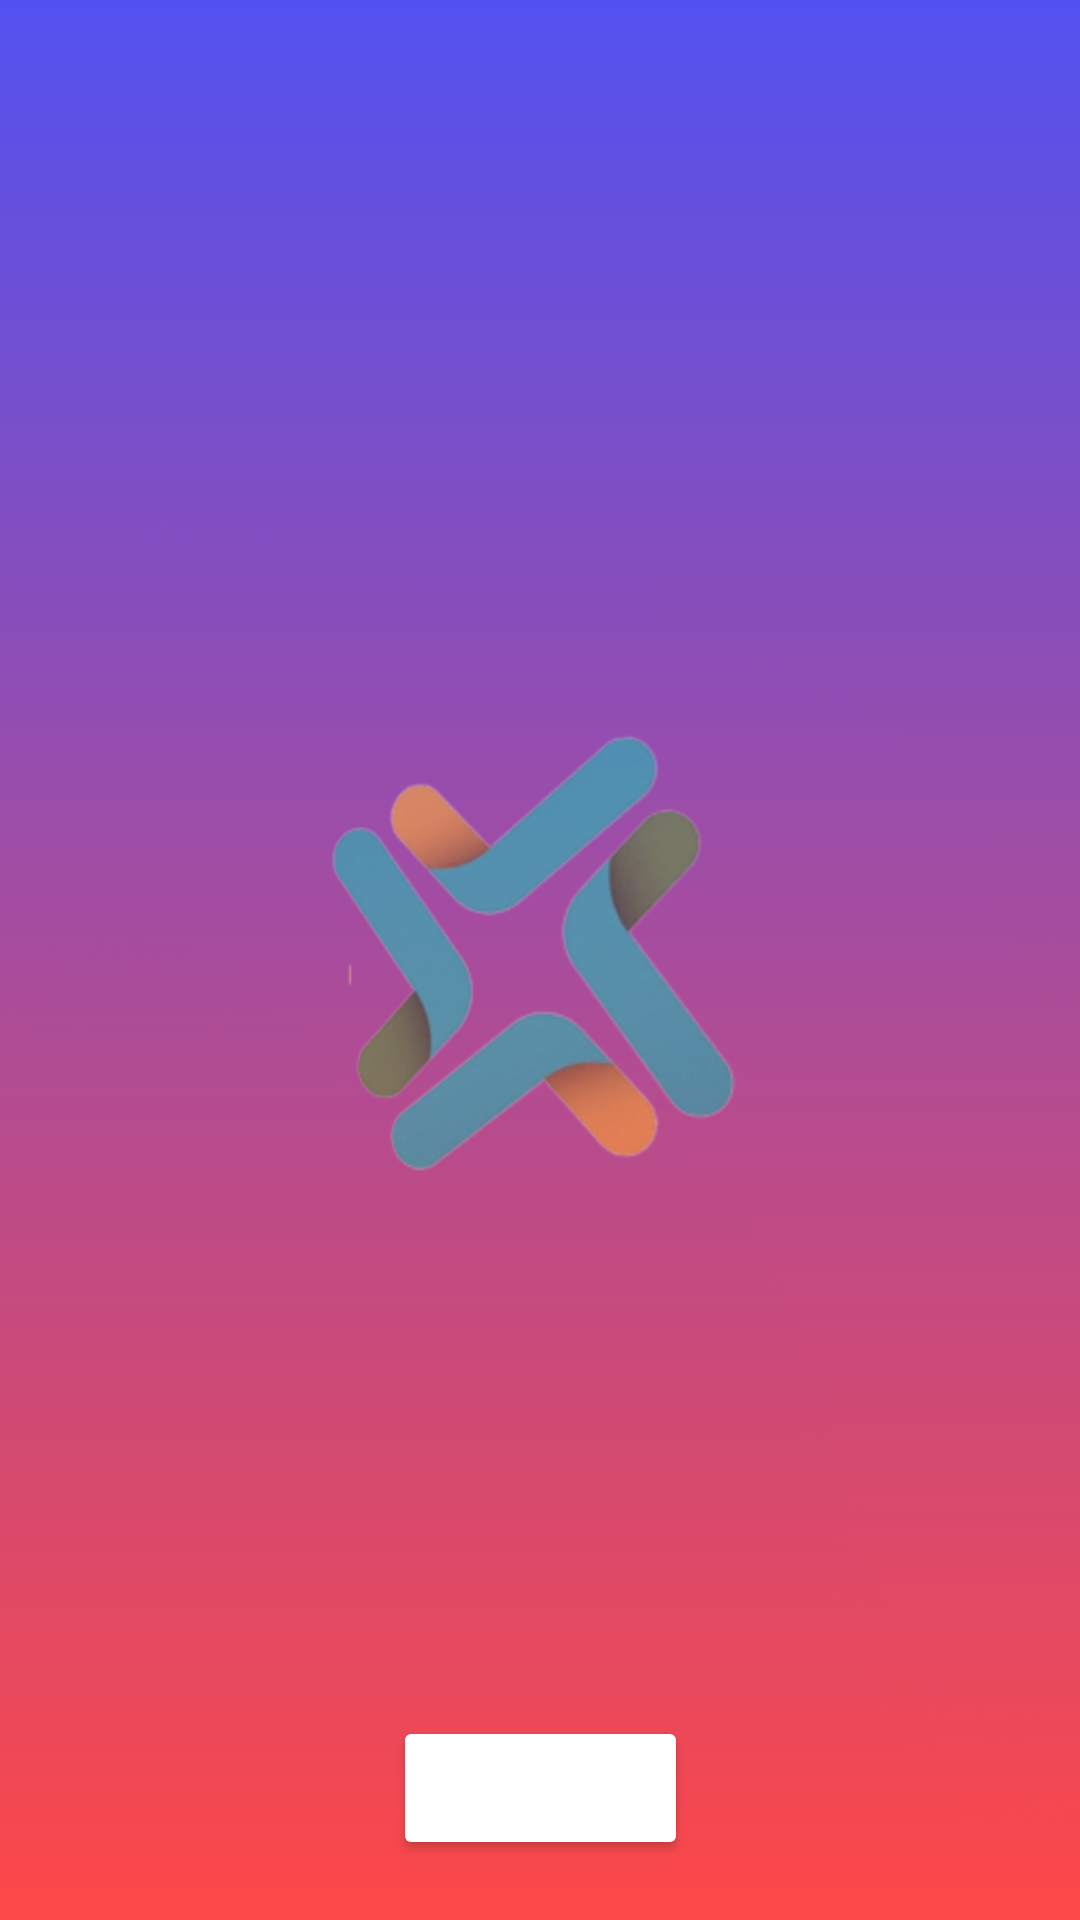

Produce the Android XML layout that renders to this screen, including the resource entries it uses.
<!-- AndroidManifest.xml: application theme Theme.Checkit -->
<!-- res/layout/activity_screenmain.xml -->
<?xml version="1.0" encoding="utf-8"?>
<androidx.constraintlayout.widget.ConstraintLayout xmlns:android="http://schemas.android.com/apk/res/android"
    xmlns:app="http://schemas.android.com/apk/res-auto"
    xmlns:tools="http://schemas.android.com/tools"
    android:layout_width="match_parent"
    android:layout_height="match_parent"
    tools:context=".Screenmain"
    android:background="@drawable/redgreen">

    <androidx.recyclerview.widget.RecyclerView
        android:id="@+id/liste"
        android:layout_width="match_parent"
        android:layout_height="match_parent"
        android:layout_marginBottom="100dp"
        app:layout_constraintBottom_toTopOf="@+id/button3"
        app:layout_constraintEnd_toEndOf="parent"
        app:layout_constraintStart_toStartOf="parent"
        app:layout_constraintTop_toTopOf="parent" />

    <Button
        android:id="@+id/button3"
        android:layout_width="wrap_content"
        android:layout_height="wrap_content"
        android:text="ADD EVENT"
        android:textColor="@color/white"
        android:layout_marginBottom="20dp"
        android:backgroundTint="@color/coral"
        app:layout_constraintBottom_toBottomOf="parent"
        app:layout_constraintEnd_toEndOf="parent"
        app:layout_constraintStart_toStartOf="parent" />
</androidx.constraintlayout.widget.ConstraintLayout>
<!-- resources referenced by this layout -->
<resources>
  <!-- drawable redgreen: png bitmap (drawable, 148435 bytes) -->
  <style name="Theme.Checkit" parent="Theme.MaterialComponents.DayNight.DarkActionBar">
          
          <item name="colorPrimary">@color/purple_500</item>
          <item name="colorPrimaryVariant">@color/purple_700</item>
          <item name="colorOnPrimary">@color/white</item>
          
          <item name="colorSecondary">@color/teal_200</item>
          <item name="colorSecondaryVariant">@color/teal_700</item>
          <item name="colorOnSecondary">@color/black</item>
          
          <item name="android:statusBarColor" tools:targetApi="l">?attr/colorPrimaryVariant</item>
          
      </style>
  <!-- not gathered from this repository: default colours our renderer supplied (Android Studio template values) -->
  <color name="purple_500">#FF6200EE</color>
  <color name="purple_700">#FF3700B3</color>
  <color name="teal_200">#FF03DAC5</color>
  <color name="teal_700">#FF018786</color>
  <color name="black">#FF000000</color>
  <color name="white">#FFFFFFFF</color>
</resources>
